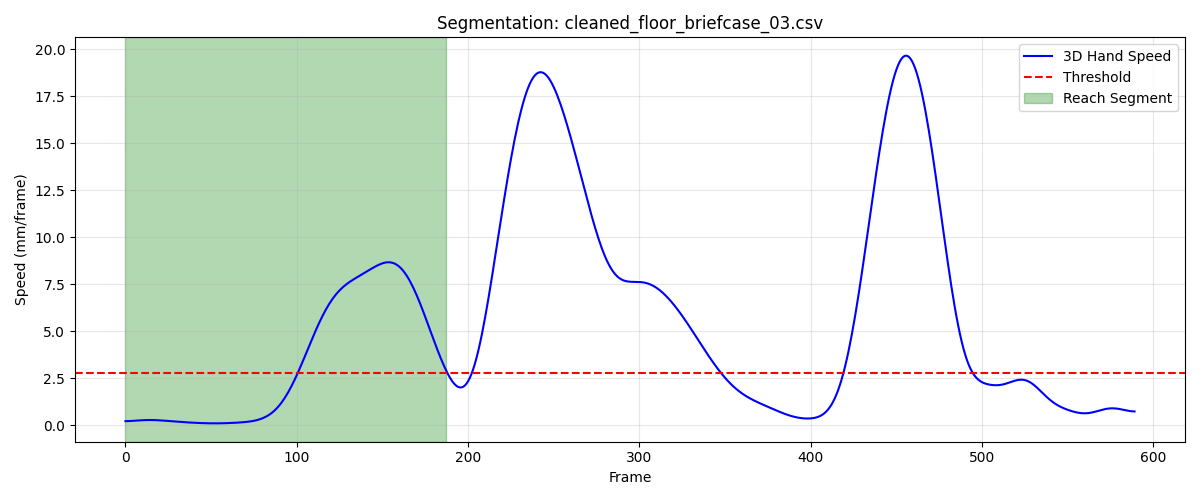

Data behind this chart, as committed beside it:
frame, sub_frame, shoulderr_x, shoulderr_y, shoulderr_z, humr1_x, humr1_y, humr1_z, humr2_x, humr2_y, humr2_z, humr3_x, humr3_y, humr3_z, humr4_x, humr4_y, humr4_z, humr5_x, humr5_y, humr5_z, humr6_x, humr6_y, humr6_z, humr7_x
1, 0, 226.7, -632.6, 734.7, 262.1, -586.7, 608.3, 260, -577.9, 536, 262.9, -638.6, 602.7, 212, -547.6, 595.4, 264.2, -640.4, 543.2, 218.6, -552.5, 538.9, 189
2, 0, 226.8, -632.4, 734.7, 262.4, -586.6, 608.3, 260.3, -577.8, 536, 263, -638.4, 602.7, 212.2, -547.4, 595.3, 264.2, -640.4, 543.2, 218.8, -552.4, 538.8, 189.2
3, 0, 227, -632.1, 734.7, 262.6, -586.5, 608.3, 260.5, -577.7, 536, 263.2, -638.3, 602.8, 212.5, -547.3, 595.3, 264.3, -640.3, 543.2, 219.1, -552.3, 538.8, 189.5
4, 0, 227.1, -631.9, 734.6, 262.8, -586.3, 608.3, 260.7, -577.6, 536, 263.4, -638.1, 602.8, 212.7, -547.1, 595.2, 264.4, -640.2, 543.3, 219.3, -552.2, 538.7, 189.8
5, 0, 227.2, -631.7, 734.6, 263, -586.1, 608.3, 260.9, -577.4, 536, 263.5, -637.9, 602.8, 212.8, -546.9, 595.2, 264.6, -640, 543.3, 219.5, -552, 538.7, 190.1
6, 0, 227.4, -631.5, 734.5, 263.1, -585.9, 608.3, 261.1, -577.2, 536, 263.6, -637.7, 602.8, 213, -546.7, 595.2, 264.8, -639.8, 543.3, 219.6, -551.8, 538.7, 190.5
7, 0, 227.5, -631.3, 734.5, 263.3, -585.6, 608.3, 261.3, -576.9, 536, 263.8, -637.5, 602.8, 213.1, -546.5, 595.2, 265, -639.5, 543.3, 219.8, -551.6, 538.7, 190.8
8, 0, 227.7, -631.1, 734.5, 263.4, -585.4, 608.3, 261.5, -576.7, 536, 263.9, -637.2, 602.8, 213.2, -546.3, 595.1, 265.2, -639.3, 543.2, 219.9, -551.4, 538.7, 191.2
9, 0, 227.8, -630.9, 734.5, 263.6, -585.1, 608.3, 261.6, -576.4, 536, 264.1, -637, 602.8, 213.4, -546.1, 595.1, 265.5, -639, 543.2, 220.1, -551.1, 538.7, 191.5
10, 0, 228, -630.7, 734.4, 263.7, -584.8, 608.3, 261.8, -576.1, 536, 264.2, -636.7, 602.7, 213.5, -545.9, 595.1, 265.7, -638.6, 543.2, 220.2, -550.9, 538.7, 191.8
11, 0, 228.1, -630.5, 734.4, 263.8, -584.5, 608.3, 261.9, -575.8, 536, 264.4, -636.4, 602.7, 213.5, -545.6, 595.1, 265.8, -638.3, 543.2, 220.3, -550.6, 538.7, 192.1
12, 0, 228.2, -630.3, 734.4, 264, -584.3, 608.3, 262, -575.5, 536, 264.5, -636.1, 602.7, 213.6, -545.4, 595.1, 266, -638, 543.2, 220.4, -550.4, 538.7, 192.4
13, 0, 228.4, -630.1, 734.3, 264.1, -584, 608.2, 262.1, -575.2, 536, 264.7, -635.8, 602.6, 213.7, -545.1, 595.1, 266.1, -637.7, 543.1, 220.4, -550.1, 538.6, 192.6
14, 0, 228.5, -629.9, 734.3, 264.2, -583.7, 608.2, 262.2, -574.9, 535.9, 264.8, -635.5, 602.6, 213.7, -544.9, 595, 266.3, -637.4, 543.1, 220.5, -549.9, 538.6, 192.8
15, 0, 228.7, -629.6, 734.2, 264.3, -583.4, 608.1, 262.3, -574.6, 535.9, 264.9, -635.3, 602.6, 213.8, -544.6, 595, 266.4, -637.1, 543.1, 220.6, -549.7, 538.5, 192.9
16, 0, 228.8, -629.4, 734.2, 264.4, -583.1, 608.1, 262.4, -574.4, 535.8, 265, -635, 602.5, 213.8, -544.4, 594.9, 266.6, -636.9, 543, 220.6, -549.4, 538.5, 193
17, 0, 228.9, -629.1, 734.1, 264.4, -582.9, 608, 262.5, -574.2, 535.8, 265.1, -634.8, 602.4, 213.9, -544.2, 594.8, 266.7, -636.7, 543, 220.7, -549.2, 538.4, 193.2
18, 0, 229.0, -628.9, 734, 264.5, -582.7, 607.9, 262.5, -574, 535.7, 265.2, -634.5, 602.4, 213.9, -544.1, 594.7, 266.7, -636.5, 542.9, 220.7, -549.1, 538.3, 193.3
19, 0, 229.1, -628.6, 733.9, 264.6, -582.5, 607.8, 262.6, -573.8, 535.6, 265.3, -634.4, 602.3, 214, -543.9, 594.6, 266.8, -636.3, 542.8, 220.8, -548.9, 538.2, 193.4
20, 0, 229.2, -628.4, 733.9, 264.7, -582.3, 607.8, 262.6, -573.7, 535.5, 265.3, -634.2, 602.3, 214.1, -543.7, 594.5, 266.8, -636.2, 542.8, 220.8, -548.8, 538.1, 193.5
21, 0, 229.2, -628.1, 733.8, 264.7, -582.2, 607.7, 262.7, -573.6, 535.4, 265.3, -634.1, 602.2, 214.1, -543.6, 594.4, 266.7, -636.1, 542.8, 220.9, -548.7, 538, 193.6
22, 0, 229.3, -627.8, 733.7, 264.8, -582.1, 607.6, 262.7, -573.6, 535.3, 265.3, -633.9, 602.2, 214.2, -543.5, 594.3, 266.6, -636.1, 542.7, 221, -548.6, 537.9, 193.7
23, 0, 229.3, -627.6, 733.7, 264.8, -582, 607.6, 262.8, -573.5, 535.2, 265.3, -633.8, 602.2, 214.3, -543.4, 594.2, 266.5, -636.1, 542.7, 221.1, -548.6, 537.8, 193.8
24, 0, 229.3, -627.3, 733.7, 264.9, -581.9, 607.5, 262.8, -573.5, 535.1, 265.2, -633.8, 602.2, 214.4, -543.2, 594.1, 266.4, -636.1, 542.7, 221.1, -548.5, 537.7, 193.8
25, 0, 229.3, -627.1, 733.6, 264.9, -581.8, 607.5, 262.9, -573.5, 535.1, 265.2, -633.7, 602.1, 214.4, -543.1, 594, 266.3, -636, 542.7, 221.2, -548.4, 537.6, 193.8
26, 0, 229.3, -626.8, 733.6, 264.9, -581.7, 607.4, 262.9, -573.4, 535, 265.1, -633.6, 602.1, 214.5, -543, 594, 266.2, -636, 542.7, 221.2, -548.4, 537.6, 193.8
27, 0, 229.3, -626.6, 733.6, 264.9, -581.6, 607.4, 262.9, -573.4, 535.0, 265.1, -633.5, 602.2, 214.5, -542.9, 593.9, 266.1, -636, 542.7, 221.2, -548.3, 537.5, 193.8
28, 0, 229.3, -626.4, 733.6, 264.9, -581.5, 607.4, 262.9, -573.3, 535, 265, -633.4, 602.2, 214.5, -542.8, 593.9, 266.1, -635.9, 542.7, 221.2, -548.2, 537.5, 193.8
29, 0, 229.2, -626.2, 733.6, 264.8, -581.4, 607.4, 262.9, -573.2, 534.9, 264.9, -633.2, 602.2, 214.5, -542.6, 593.8, 266, -635.8, 542.7, 221.2, -548.1, 537.5, 193.8
30, 0, 229.2, -626, 733.6, 264.8, -581.2, 607.4, 262.8, -573.1, 534.9, 264.9, -633.1, 602.2, 214.4, -542.5, 593.8, 266, -635.7, 542.7, 221.2, -548, 537.4, 193.7
31, 0, 229.1, -625.8, 733.6, 264.7, -581.1, 607.3, 262.7, -573, 534.9, 264.8, -633, 602.2, 214.4, -542.3, 593.8, 265.9, -635.5, 542.7, 221.1, -547.9, 537.4, 193.6
32, 0, 229.1, -625.6, 733.6, 264.7, -580.9, 607.3, 262.7, -572.8, 534.9, 264.8, -632.8, 602.2, 214.3, -542.2, 593.8, 265.9, -635.4, 542.7, 221, -547.7, 537.4, 193.5
33, 0, 229, -625.4, 733.6, 264.6, -580.8, 607.3, 262.6, -572.7, 534.9, 264.8, -632.6, 602.2, 214.2, -542, 593.7, 265.8, -635.2, 542.7, 220.9, -547.6, 537.4, 193.4
34, 0, 228.9, -625.2, 733.6, 264.5, -580.6, 607.3, 262.5, -572.6, 534.9, 264.7, -632.5, 602.3, 214.1, -541.9, 593.7, 265.8, -635.1, 542.7, 220.8, -547.5, 537.4, 193.2
35, 0, 228.8, -625.1, 733.6, 264.4, -580.4, 607.3, 262.4, -572.4, 534.9, 264.7, -632.3, 602.3, 213.9, -541.7, 593.7, 265.7, -635, 542.7, 220.7, -547.4, 537.3, 193.1
36, 0, 228.7, -624.9, 733.6, 264.3, -580.3, 607.3, 262.3, -572.3, 534.9, 264.6, -632.2, 602.3, 213.8, -541.6, 593.7, 265.6, -634.8, 542.8, 220.6, -547.3, 537.3, 192.9
37, 0, 228.6, -624.8, 733.6, 264.2, -580.1, 607.2, 262.2, -572.2, 534.8, 264.5, -632, 602.3, 213.7, -541.5, 593.7, 265.6, -634.7, 542.8, 220.5, -547.2, 537.3, 192.8
38, 0, 228.5, -624.6, 733.6, 264.1, -580, 607.2, 262.1, -572.1, 534.8, 264.4, -631.9, 602.2, 213.6, -541.4, 593.7, 265.5, -634.6, 542.8, 220.3, -547.1, 537.3, 192.7
39, 0, 228.4, -624.5, 733.6, 263.9, -579.9, 607.2, 262, -572.1, 534.8, 264.2, -631.8, 602.2, 213.5, -541.3, 593.6, 265.4, -634.5, 542.8, 220.2, -547, 537.3, 192.5
40, 0, 228.3, -624.4, 733.6, 263.8, -579.9, 607.2, 261.9, -572, 534.8, 264.1, -631.8, 602.3, 213.4, -541.3, 593.6, 265.3, -634.5, 542.8, 220.1, -547, 537.2, 192.4
41, 0, 228.1, -624.3, 733.6, 263.7, -579.8, 607.2, 261.7, -572, 534.8, 264, -631.7, 602.3, 213.3, -541.2, 593.6, 265.3, -634.5, 542.8, 220, -547, 537.2, 192.3
42, 0, 228, -624.2, 733.7, 263.6, -579.8, 607.2, 261.6, -572, 534.8, 263.9, -631.7, 602.3, 213.2, -541.2, 593.6, 265.2, -634.5, 542.8, 219.9, -547, 537.2, 192.2
43, 0, 227.9, -624.2, 733.7, 263.5, -579.8, 607.2, 261.6, -572, 534.8, 263.8, -631.7, 602.3, 213.1, -541.2, 593.6, 265.1, -634.5, 542.9, 219.8, -547, 537.2, 192.1
44, 0, 227.7, -624.2, 733.7, 263.4, -579.8, 607.3, 261.5, -572.1, 534.8, 263.7, -631.7, 602.4, 213, -541.2, 593.6, 265, -634.5, 542.9, 219.8, -547.0, 537.2, 192
45, 0, 227.6, -624.1, 733.7, 263.3, -579.8, 607.3, 261.4, -572.1, 534.9, 263.6, -631.7, 602.4, 212.9, -541.2, 593.5, 264.9, -634.6, 542.9, 219.7, -547, 537.2, 191.9
46, 0, 227.4, -624.1, 733.8, 263.2, -579.9, 607.3, 261.3, -572.2, 534.9, 263.5, -631.7, 602.4, 212.8, -541.2, 593.5, 264.7, -634.6, 543, 219.6, -547.1, 537.2, 191.9
47, 0, 227.2, -624.1, 733.8, 263.1, -579.9, 607.3, 261.2, -572.3, 534.9, 263.4, -631.8, 602.5, 212.7, -541.3, 593.6, 264.6, -634.7, 543, 219.5, -547.1, 537.2, 191.8
48, 0, 227.1, -624.2, 733.8, 262.9, -580, 607.3, 261.1, -572.3, 534.9, 263.3, -631.8, 602.5, 212.6, -541.3, 593.6, 264.4, -634.8, 543.1, 219.4, -547.2, 537.2, 191.7
49, 0, 226.9, -624.2, 733.8, 262.8, -580.1, 607.3, 261, -572.4, 534.9, 263.2, -631.9, 602.6, 212.5, -541.4, 593.6, 264.2, -634.9, 543.1, 219.3, -547.2, 537.2, 191.5
50, 0, 226.7, -624.3, 733.8, 262.7, -580.1, 607.4, 260.9, -572.5, 535, 263, -632, 602.6, 212.4, -541.4, 593.6, 264.1, -635, 543.1, 219.2, -547.3, 537.2, 191.4
51, 0, 226.5, -624.3, 733.8, 262.5, -580.2, 607.4, 260.7, -572.6, 535, 262.9, -632, 602.6, 212.3, -541.5, 593.6, 263.9, -635, 543.2, 219.1, -547.4, 537.3, 191.3
52, 0, 226.4, -624.4, 733.8, 262.4, -580.3, 607.4, 260.6, -572.7, 535, 262.7, -632.1, 602.7, 212.2, -541.6, 593.6, 263.8, -635.1, 543.2, 219, -547.4, 537.3, 191.2
53, 0, 226.2, -624.5, 733.8, 262.3, -580.4, 607.5, 260.5, -572.8, 535.1, 262.5, -632.3, 602.7, 212, -541.6, 593.7, 263.6, -635.2, 543.2, 218.8, -547.5, 537.3, 191
54, 0, 226, -624.7, 733.8, 262.2, -580.5, 607.5, 260.4, -572.8, 535.1, 262.3, -632.4, 602.7, 211.9, -541.7, 593.7, 263.4, -635.3, 543.2, 218.7, -547.6, 537.3, 190.9
55, 0, 225.8, -624.8, 733.8, 262, -580.6, 607.5, 260.3, -572.9, 535.1, 262.1, -632.5, 602.7, 211.8, -541.8, 593.7, 263.2, -635.5, 543.2, 218.6, -547.7, 537.3, 190.8
56, 0, 225.6, -624.9, 733.8, 261.9, -580.7, 607.6, 260.1, -573, 535.1, 261.9, -632.7, 602.7, 211.7, -541.9, 593.7, 263.1, -635.6, 543.2, 218.5, -547.8, 537.4, 190.7
57, 0, 225.4, -625, 733.8, 261.8, -580.9, 607.6, 260, -573.2, 535.2, 261.7, -632.8, 602.7, 211.6, -542, 593.8, 262.9, -635.7, 543.3, 218.4, -547.9, 537.4, 190.5
58, 0, 225.2, -625.2, 733.9, 261.6, -581, 607.6, 259.9, -573.3, 535.2, 261.5, -632.9, 602.7, 211.5, -542.1, 593.8, 262.7, -635.8, 543.3, 218.3, -548, 537.4, 190.4
59, 0, 225.1, -625.3, 733.9, 261.5, -581.2, 607.7, 259.7, -573.4, 535.2, 261.3, -633.1, 602.8, 211.3, -542.2, 593.8, 262.5, -636, 543.3, 218.1, -548.1, 537.4, 190.2
60, 0, 224.9, -625.5, 733.9, 261.3, -581.3, 607.7, 259.6, -573.6, 535.3, 261.1, -633.2, 602.8, 211.2, -542.3, 593.8, 262.3, -636.1, 543.3, 218, -548.2, 537.5, 190.1
... 128 more rows
